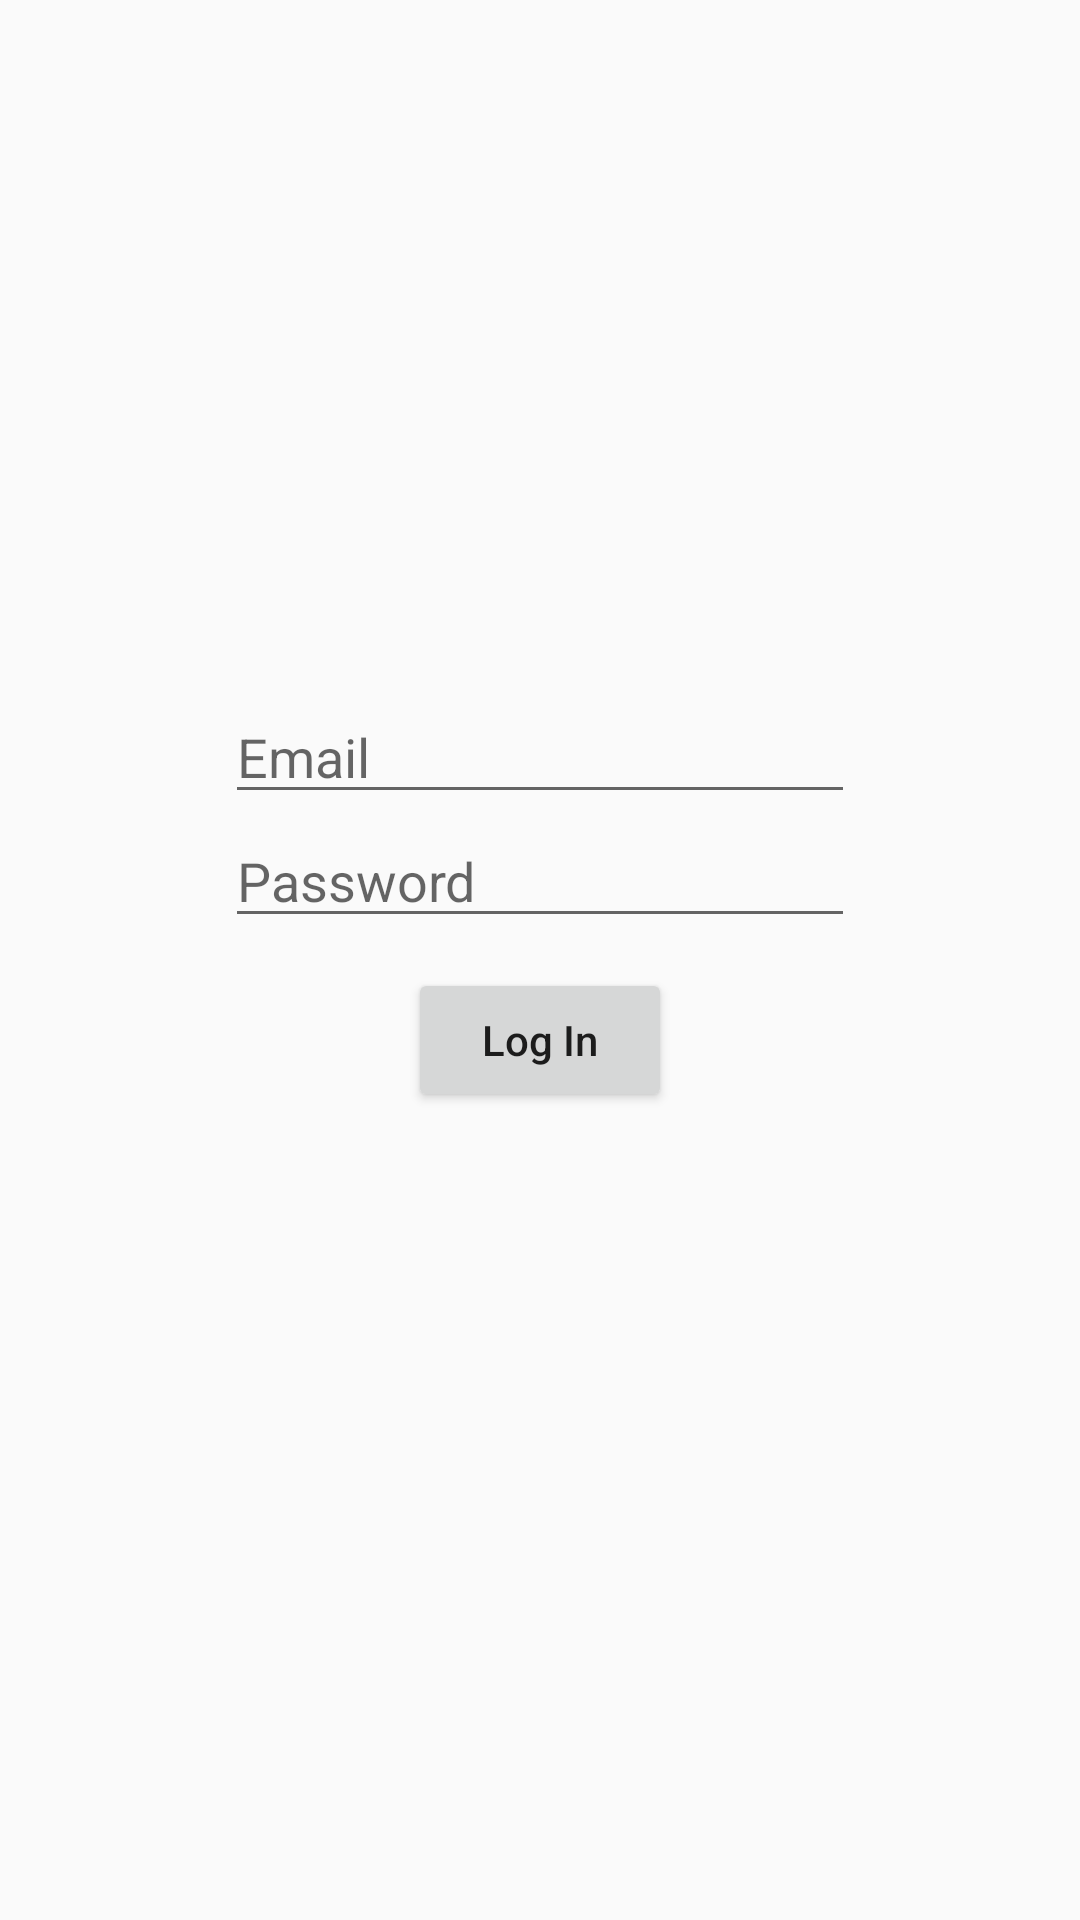

Reconstruct the res/layout file that produces this screen, plus the resources it refers to.
<!-- AndroidManifest.xml: activity theme Splash -->
<!-- res/layout/activity_main.xml -->
<?xml version="1.0" encoding="utf-8"?>
<RelativeLayout xmlns:android="http://schemas.android.com/apk/res/android"
    xmlns:tools="http://schemas.android.com/tools"
    android:layout_width="match_parent"
    android:layout_height="match_parent"
    android:orientation="vertical"
    tools:context=".MainActivity">

    <EditText
        android:id="@+id/email"
        android:layout_width="wrap_content"
        android:layout_height="wrap_content"
        android:layout_centerHorizontal="true"
        android:layout_marginTop="230dp"
        android:ems="10"
        android:hint="@string/email"
        android:inputType="textEmailAddress"
        tools:ignore="Autofill" />

    <EditText
        android:id="@+id/password"
        android:layout_width="wrap_content"
        android:layout_height="wrap_content"
        android:layout_centerInParent="true"
        android:layout_below="@id/email"
        android:ems="10"
        android:inputType="textPassword"
        android:hint="@string/password"
        tools:ignore="Autofill"/>

    <Button
        android:id="@+id/login"
        android:layout_width="wrap_content"
        android:layout_height="wrap_content"
        android:layout_below="@id/password"
        android:text="@string/login"
        android:layout_centerInParent="true"
        android:layout_marginTop="10dp"
        android:textAllCaps="false"/>
</RelativeLayout>
<!-- resources referenced by this layout -->
<resources>
  <string name="email">Email</string>
  <string name="login">Log In</string>
  <string name="password">Password</string>
  <style name="Splash" parent="Theme.AppCompat.Light.NoActionBar">
          
      </style>
</resources>
